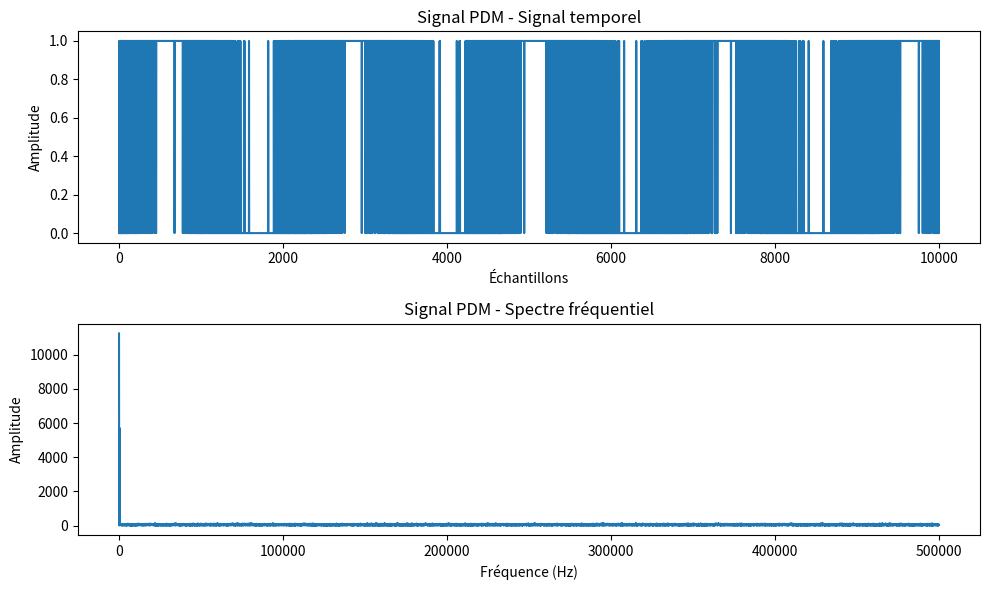
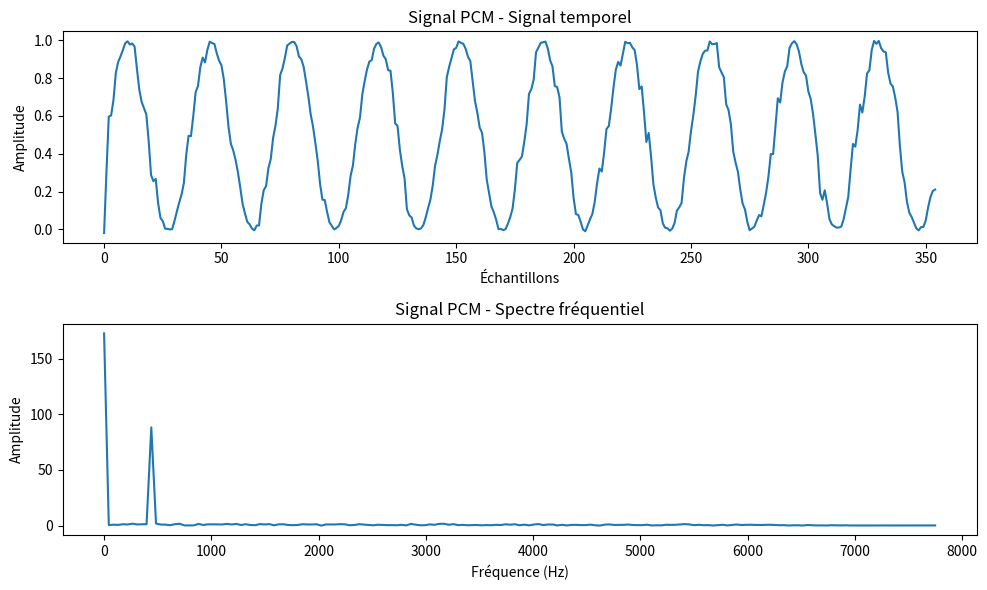

These charts were generated, in order, by the following Python code:
import numpy as np
import matplotlib.pyplot as plt
from scipy.signal import firwin, lfilter, decimate
from numpy.fft import fft, fftfreq

# Paramètres
Fe_PDM = 1_000_000  # Fréquence d'échantillonnage PDM
f_sin = 440         # Fréquence de la sinusoïde
N = Fe_PDM // f_sin # Nombre de points pour une période
t = np.arange(0, N*10) / Fe_PDM

# Création d'un signal sinusoïdal
sin_wave = 0.5 * (1 + np.sin(2 * np.pi * f_sin * t))

# Conversion en PDM (méthode basique par modulation sigma-delta)
pdm_signal = (sin_wave > np.random.rand(len(sin_wave))).astype(np.uint8)

# Filtrage pour la conversion en PCM
decimation_factor = 64
cutoff = 0.00000001  # Fréquence de coupure normalisée
numtaps = 128  # Nombre de taps du filtre FIR

# Création du filtre FIR passe-bas
lowpass_filter = firwin(numtaps, cutoff=0.00000001)

# Appliquer le filtre au signal PDM
pdm_filtered = lfilter(lowpass_filter, 1.0, pdm_signal)

# Décimation pour obtenir un signal PCM à une fréquence plus basse
pcm_signal = decimate(pdm_filtered, decimation_factor)

# Représentation temporelle et fréquentielle
def plot_time_freq(signal, Fe, title):
    fig, (ax1, ax2) = plt.subplots(2, 1, figsize=(10, 6))
    ax1.plot(signal[:10000])  # Affichage des 1000 premiers échantillons
    ax1.set_title(f"{title} - Signal temporel")
    ax1.set_xlabel("Échantillons")
    ax1.set_ylabel("Amplitude")

    # Spectre fréquentiel
    N = len(signal)
    freq = fftfreq(N, 1/Fe)[:N//2]
    fft_signal = np.abs(fft(signal))[:N//2]
    
    ax2.plot(freq, fft_signal)
    ax2.set_title(f"{title} - Spectre fréquentiel")
    ax2.set_xlabel("Fréquence (Hz)")
    ax2.set_ylabel("Amplitude")
    plt.tight_layout()
    plt.show()

# Représentation du signal PDM
plot_time_freq(pdm_signal, Fe_PDM, "Signal PDM")

# Représentation du signal PCM
Fe_PCM = Fe_PDM // decimation_factor
plot_time_freq(pcm_signal, Fe_PCM, "Signal PCM")
